Dataset: processed (GitHub, ruzbeh4/banknote-net). Classes: 1000000 variant 1 back, 1000000 variant 1 front, 100000 variant 1 back, 100000 variant 1 front, 100000 variant 2 front, 100000 variant 3 back, 100000 variant 3 front, 100000 variant 4 back, 100000 variant 4 front, 10000 variant 1 back, 10000 variant 1 front, 1000 variant 1 back, 1000 variant 1 front, 1000 variant 2 back, 1000 variant 2 front, 1000 variant 3 back, 1000 variant 3 front, 200000 variant 1 back, 200000 variant 1 front, 200000 variant 2 back, 200000 variant 2 front, 2000 variant 3 back, 2000 variant 3 front, 500000 variant 1 back, 500000 variant 1 front, 50000 variant 1 back, 50000 variant 1 front, 50000 variant 2 back, 50000 variant 2 front, 50000 variant 3 back, 50000 variant 3 front, 50000 variant 4 back, 50000 variant 4 front, 5000 variant 1 back, 5000 variant 1 front, 5000 variant 2 back, 5000 variant 2 front, 5000 variant 3 back, none.

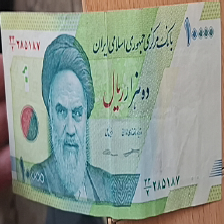
Label: 1000 variant 1 front

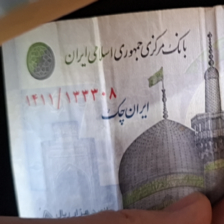
Label: 50000 variant 1 front

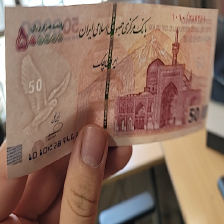
Label: 50000 variant 3 front

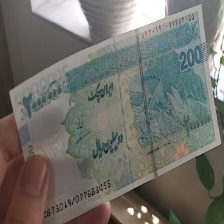
Label: 200000 variant 2 front

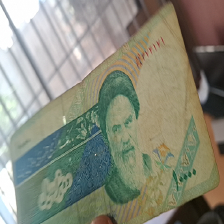
Label: 1000 variant 2 front

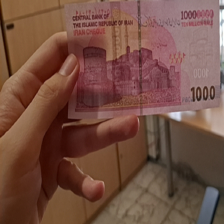
Label: 1000000 variant 1 back
